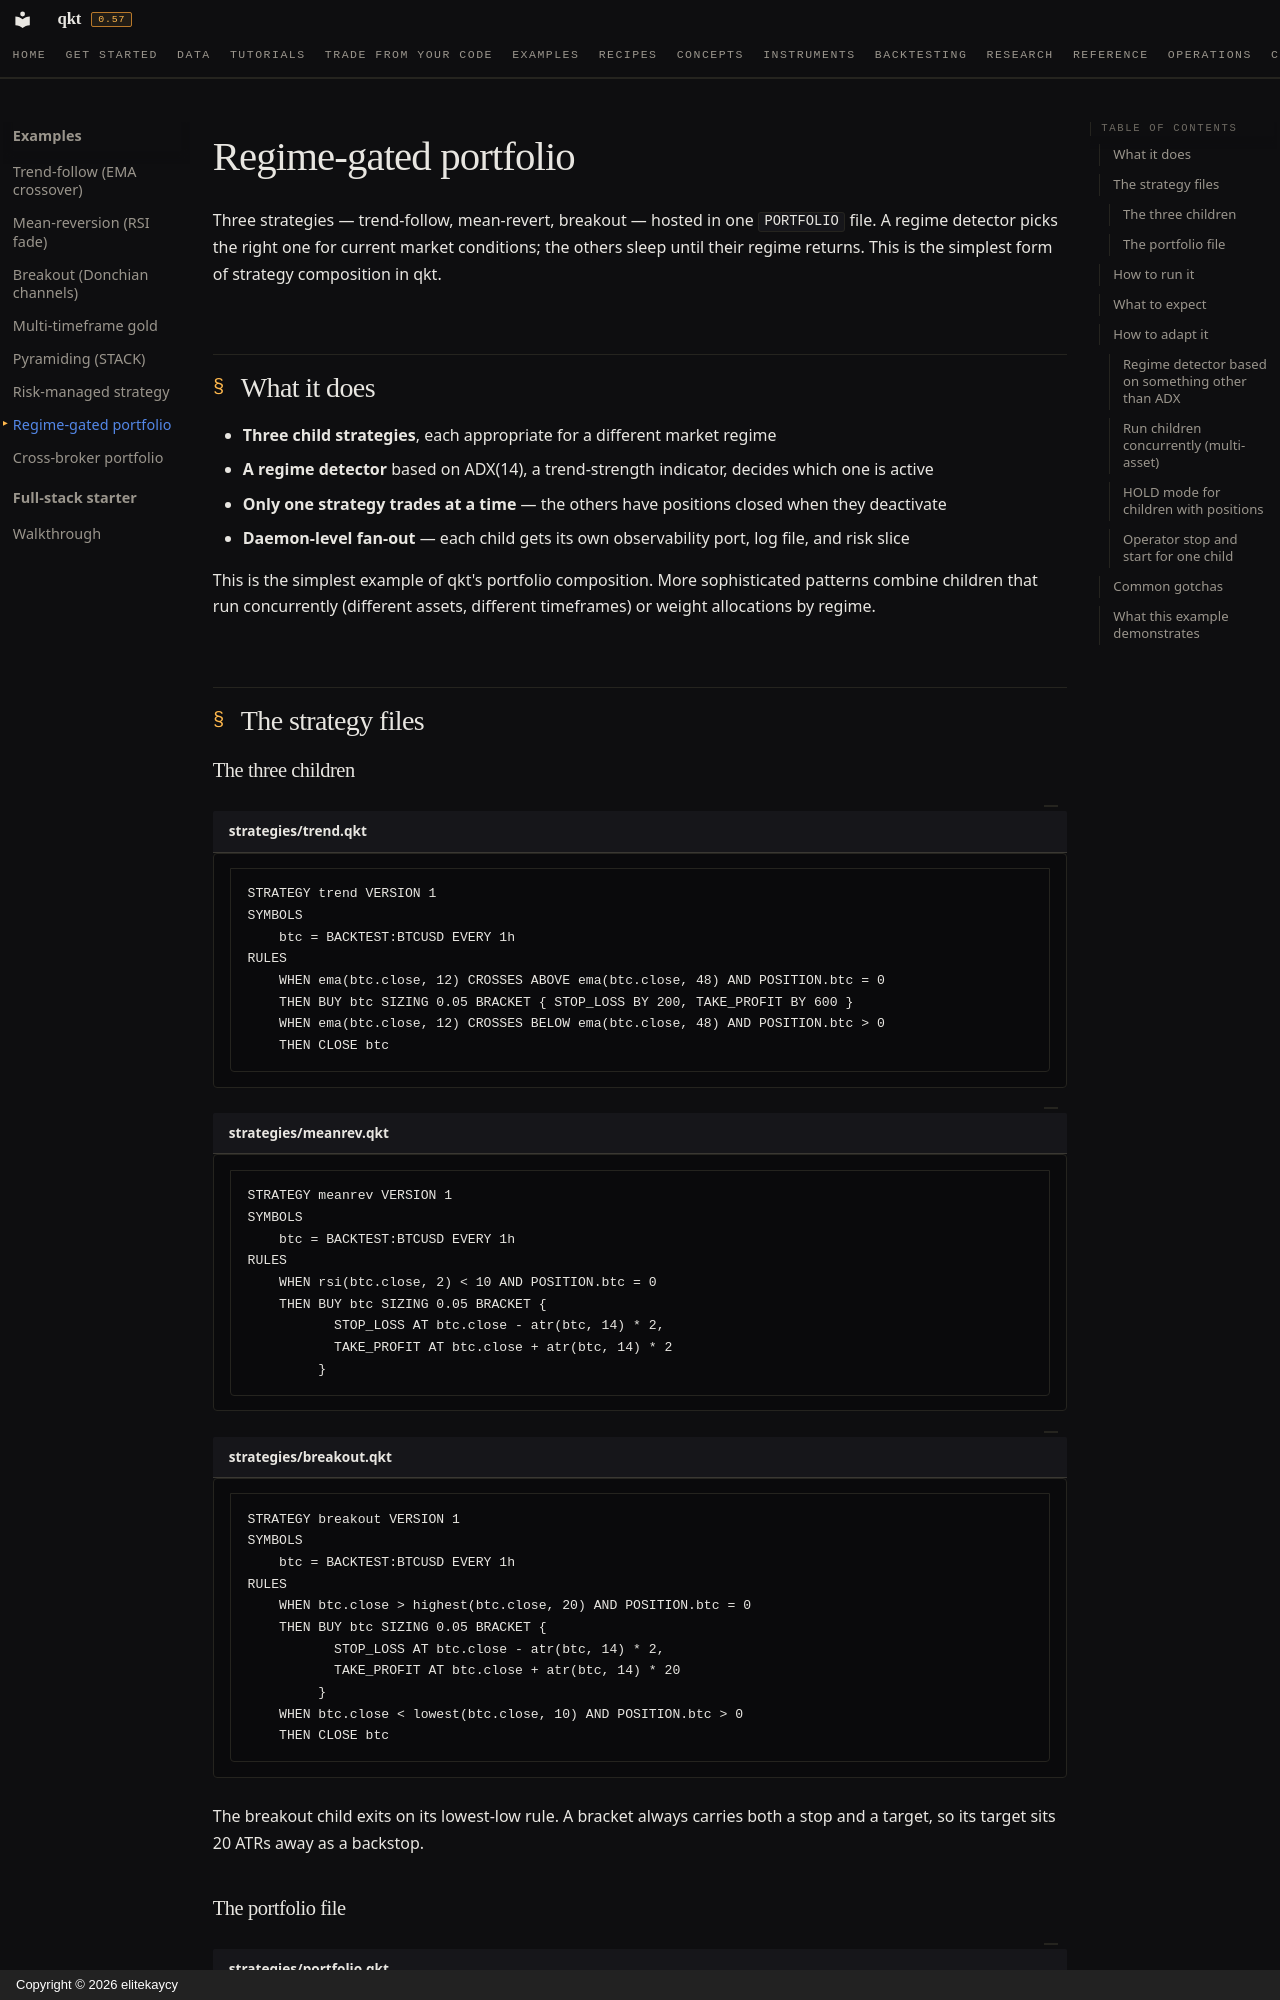

repository: elitekaycy/qkt · page: examples/portfolio/index.html · generator: mkdocs · copyright: Copyright © 2026 elitekaycy

# Regime-gated portfolio

Three strategies — trend-follow, mean-revert, breakout — hosted in one `PORTFOLIO` file. A regime detector picks the right one for current market conditions; the others sleep until their regime returns. This is the simplest form of strategy composition in qkt.

## What it does

- **Three child strategies**, each appropriate for a different market regime
- **A regime detector** based on ADX(14), a trend-strength indicator, decides which one is active
- **Only one strategy trades at a time** — the others have positions closed when they deactivate
- **Daemon-level fan-out** — each child gets its own observability port, log file, and risk slice

This is the simplest example of qkt's portfolio composition. More sophisticated patterns combine children that run concurrently (different assets, different timeframes) or weight allocations by regime.

## The strategy files

### The three children

```qkt title="strategies/trend.qkt"
STRATEGY trend VERSION 1
SYMBOLS
    btc = BACKTEST:BTCUSD EVERY 1h
RULES
    WHEN ema(btc.close, 12) CROSSES ABOVE ema(btc.close, 48) AND POSITION.btc = 0
    THEN BUY btc SIZING 0.05 BRACKET { STOP_LOSS BY 200, TAKE_PROFIT BY 600 }
    WHEN ema(btc.close, 12) CROSSES BELOW ema(btc.close, 48) AND POSITION.btc > 0
    THEN CLOSE btc
```

```qkt title="strategies/meanrev.qkt"
STRATEGY meanrev VERSION 1
SYMBOLS
    btc = BACKTEST:BTCUSD EVERY 1h
RULES
    WHEN rsi(btc.close, 2) < 10 AND POSITION.btc = 0
    THEN BUY btc SIZING 0.05 BRACKET {
           STOP_LOSS AT btc.close - atr(btc, 14) * 2,
           TAKE_PROFIT AT btc.close + atr(btc, 14) * 2
         }
```

```qkt title="strategies/breakout.qkt"
STRATEGY breakout VERSION 1
SYMBOLS
    btc = BACKTEST:BTCUSD EVERY 1h
RULES
    WHEN btc.close > highest(btc.close, 20) AND POSITION.btc = 0
    THEN BUY btc SIZING 0.05 BRACKET {
           STOP_LOSS AT btc.close - atr(btc, 14) * 2,
           TAKE_PROFIT AT btc.close + atr(btc, 14) * 20
         }
    WHEN btc.close < lowest(btc.close, 10) AND POSITION.btc > 0
    THEN CLOSE btc
```

The breakout child exits on its lowest-low rule. A bracket always carries both a stop and a
target, so its target sits 20 ATRs away as a backstop.
